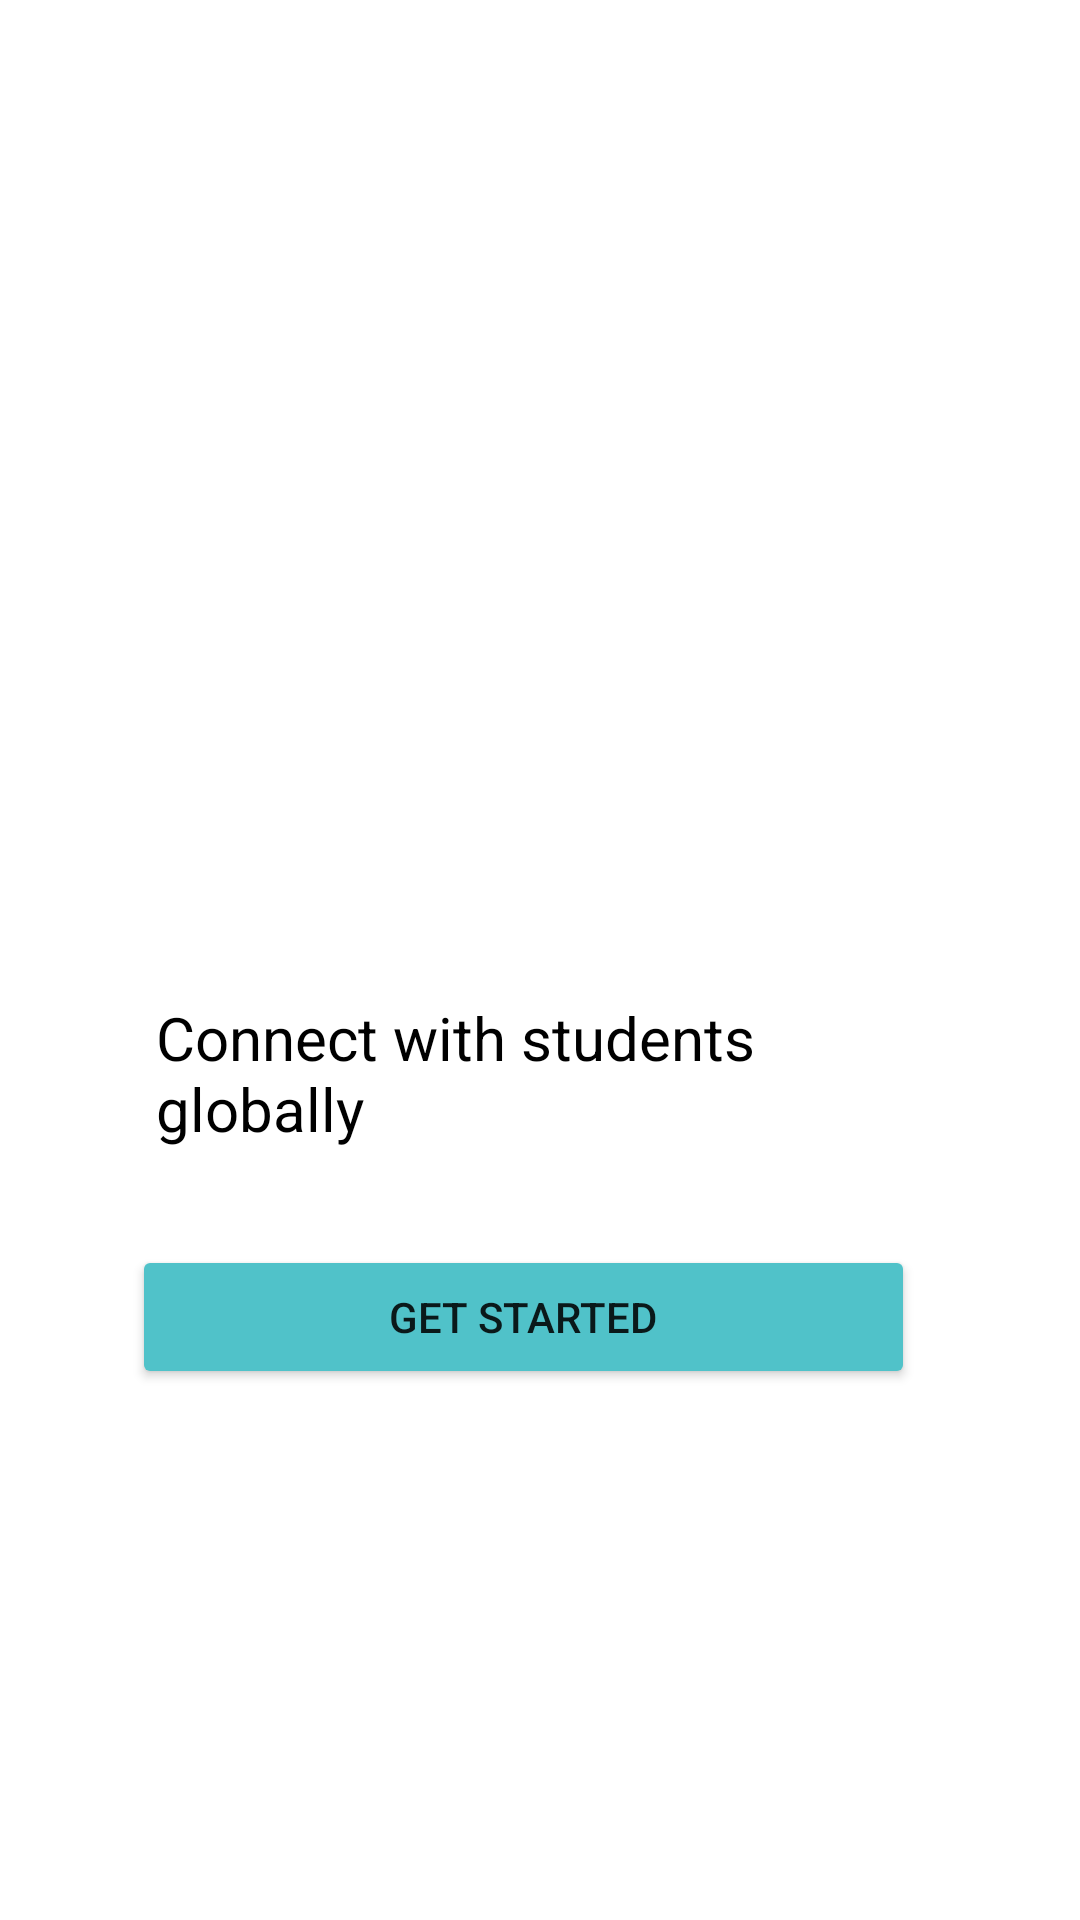

Reconstruct the res/layout file that produces this screen, plus the resources it refers to.
<!-- AndroidManifest.xml: application theme Theme.IConnect -->
<!-- res/layout/activity_main.xml -->
<?xml version="1.0" encoding="utf-8"?>
<RelativeLayout xmlns:android="http://schemas.android.com/apk/res/android"
    xmlns:app="http://schemas.android.com/apk/res-auto"
    xmlns:tools="http://schemas.android.com/tools"
    android:layout_width="wrap_content"
    android:layout_height="match_parent"
    tools:context=".MainActivity">


    <ImageView
        android:id="@+id/globeIv"
        android:layout_width="200dp"
        android:layout_height="200dp"
        android:layout_alignParentStart="true"
        android:layout_alignParentTop="true"
        android:layout_centerHorizontal="true"
        android:layout_marginStart="88dp"
        android:layout_marginTop="79dp"
        android:src="@drawable/globe2" />

    <Button
        android:id="@+id/started_btn"
        android:layout_width="5dp"
        android:layout_height="wrap_content"
        android:layout_alignParentStart="true"
        android:layout_alignParentEnd="true"
        android:layout_alignParentBottom="true"
        android:layout_centerHorizontal="true"
        android:layout_marginStart="44dp"
        android:layout_marginEnd="55dp"
        android:layout_marginBottom="177dp"
        android:text="get started"
        app:backgroundTint="@color/iConnect" />

    <TextView
        android:layout_width="wrap_content"
        android:layout_height="wrap_content"
        android:layout_alignParentStart="true"
        android:layout_alignParentEnd="true"
        android:layout_alignParentBottom="true"
        android:layout_centerInParent="true"
        android:layout_marginStart="52dp"
        android:layout_marginEnd="92dp"
        android:layout_marginBottom="257dp"
        android:fontFamily="sans-serif"
        android:text="Connect with students globally"
        android:textColor="@color/text_color"
        android:textSize="20dp" />


</RelativeLayout>
<!-- resources referenced by this layout -->
<resources>
  <color name="iConnect">#50C2C9</color>
  <color name="text_color"> #FF000000</color>
  <style name="Theme.IConnect" parent="Theme.MaterialComponents.DayNight.DarkActionBar">
          
          <item name="colorPrimary">@color/purple_500</item>
          <item name="colorPrimaryVariant">@color/iConnect</item>
          <item name="colorOnPrimary">@color/white</item>
          
          <item name="colorSecondary">@color/teal_200</item>
          <item name="colorSecondaryVariant">@color/teal_700</item>
          <item name="colorOnSecondary">@color/black</item>
          
          <item name="android:statusBarColor" tools:targetApi="l">?attr/colorPrimaryVariant</item>
          
      </style>
  <color name="purple_500">#FF6200EE</color>
  <color name="white">#FFFFFFFF</color>
  <color name="teal_200">#FF03DAC5</color>
  <color name="teal_700">#FF018786</color>
  <color name="black">#FF000000</color>
</resources>
